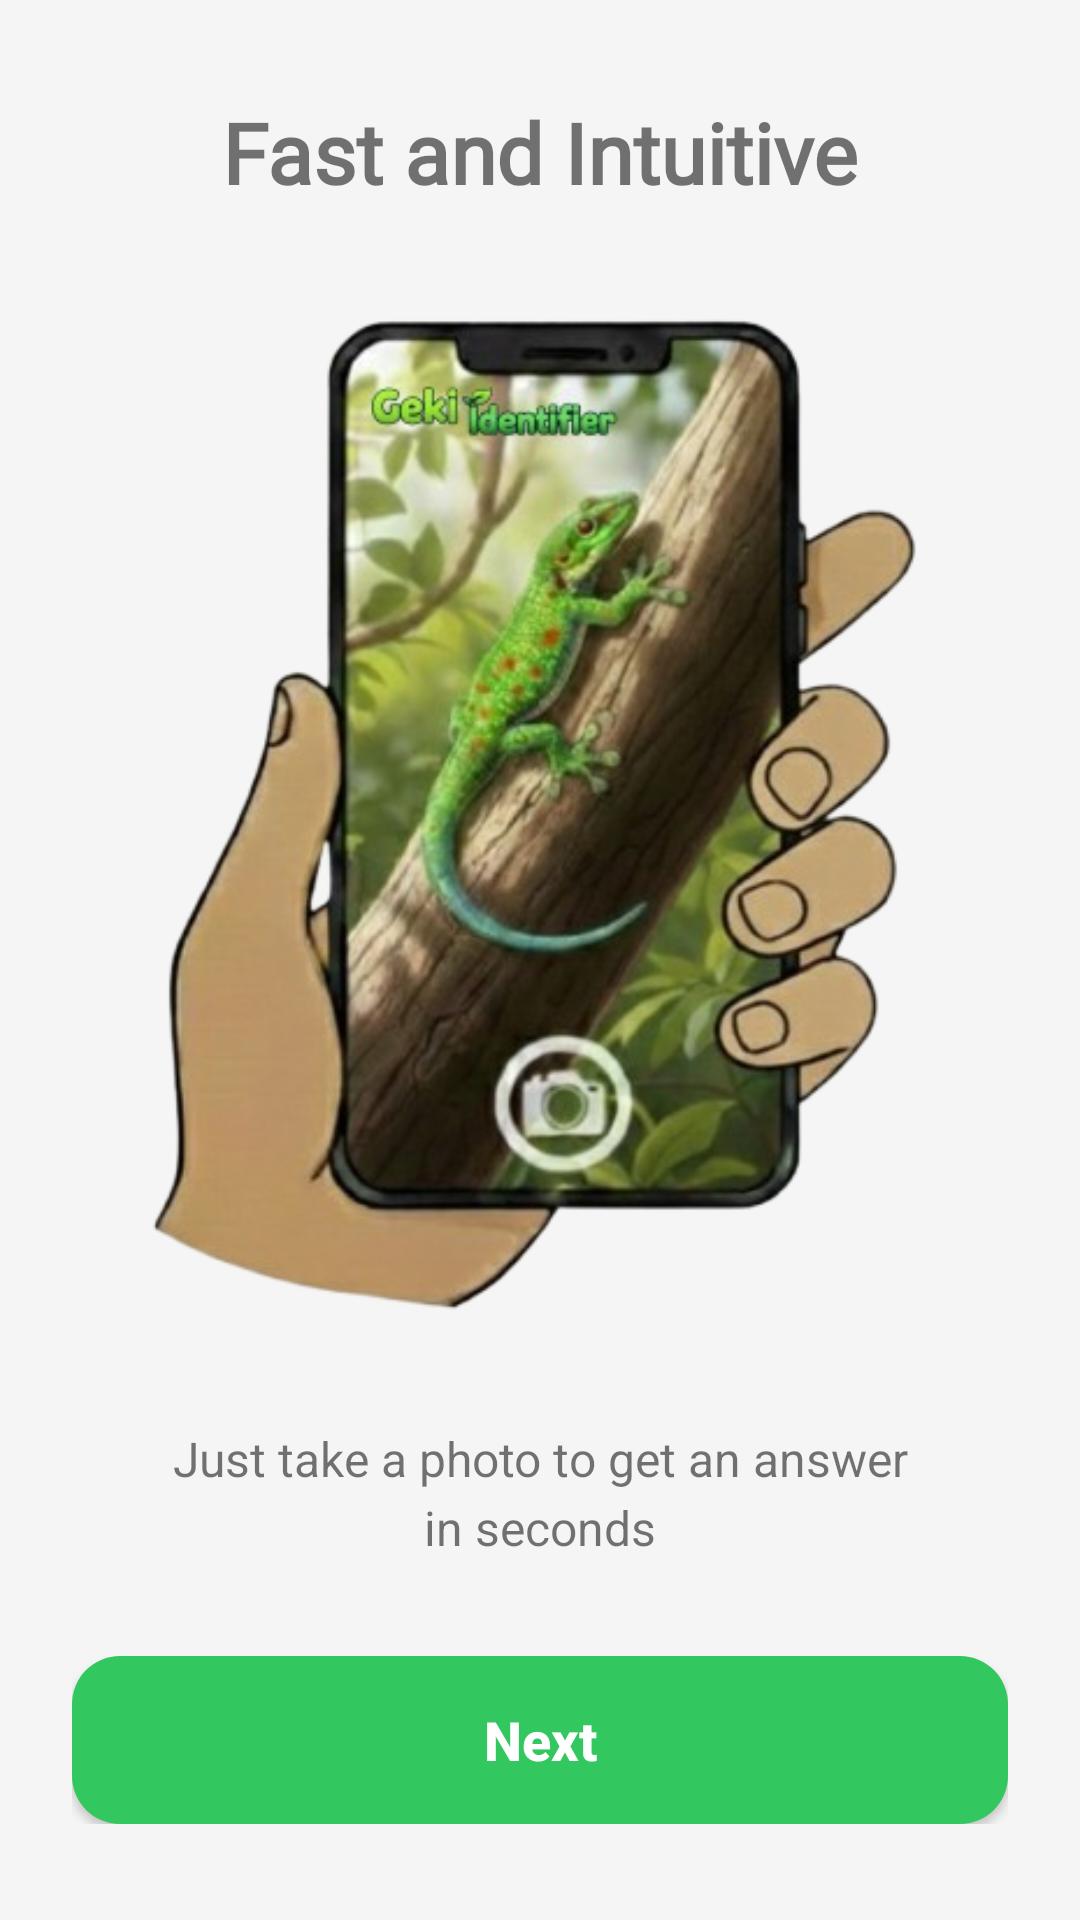

Here is an Android app screen rendered from its layout file. Give the layout XML and the strings, colors and styles it references.
<!-- AndroidManifest.xml: application theme Theme.Geki -->
<!-- res/layout/fragment_intro_page3.xml -->
<?xml version="1.0" encoding="utf-8"?>
<androidx.constraintlayout.widget.ConstraintLayout
    xmlns:android="http://schemas.android.com/apk/res/android"
    xmlns:app="http://schemas.android.com/apk/res-auto"
    android:layout_width="match_parent"
    android:layout_height="match_parent"
    android:background="@color/app_background">

    <ScrollView
        android:layout_width="match_parent"
        android:layout_height="match_parent"
        app:layout_constraintTop_toTopOf="parent"
        app:layout_constraintBottom_toBottomOf="parent"
        app:layout_constraintStart_toStartOf="parent"
        app:layout_constraintEnd_toEndOf="parent">

        <LinearLayout
            android:layout_width="match_parent"
            android:layout_height="wrap_content"
            android:orientation="vertical"
            android:gravity="center_horizontal"
            android:layout_gravity="center_vertical"
            android:padding="24dp">

        
        <TextView
            android:id="@+id/title_page3"
            android:layout_width="match_parent"
            android:layout_height="wrap_content"
            android:text="@string/intro_page3_title"
            android:textSize="28sp"
            android:textStyle="bold"
            android:fontFamily="@font/montserrat_bold"
            android:gravity="center" />

        
        <ImageView
            android:id="@+id/image_page3"
            android:layout_width="wrap_content"
            android:layout_height="350dp"
            android:src="@drawable/photo"
            android:contentDescription="@string/intro_page3_description"
            android:layout_marginTop="24dp" />

        
        <TextView
            android:id="@+id/text_under_image_page3"
            android:layout_width="match_parent"
            android:layout_height="wrap_content"
            android:text="@string/intro_page3_description"
            android:textSize="16sp"
            android:gravity="center"
            android:lineSpacingExtra="4dp"
            android:layout_marginTop="32dp"
            android:layout_marginStart="32dp"
            android:layout_marginEnd="32dp" />

        
        <androidx.appcompat.widget.AppCompatButton
            android:id="@+id/page3_button"
            android:layout_width="match_parent"
            android:layout_height="56dp"
            android:text="@string/intro_page3_button_next"
            android:textColor="#FFFFFF"
            android:textSize="18sp"
            android:textStyle="bold"
            android:textAllCaps="false"
            android:background="@drawable/button_primary_rounded"
            android:layout_marginTop="32dp" />

        </LinearLayout>

    </ScrollView>

</androidx.constraintlayout.widget.ConstraintLayout>
<!-- resources referenced by this layout -->
<resources>
  <color name="app_background">#F5F5F5</color>
  <!-- drawable button_primary_rounded (drawable) -->
  <?xml version="1.0" encoding="utf-8"?>
  <shape xmlns:android="http://schemas.android.com/apk/res/android"
      android:shape="rectangle">
      <solid android:color="#32C75F"/>
      <corners android:radius="16dp"/>
  </shape>
  <string name="intro_page3_button_next">Next</string>
  <string name="intro_page3_description">Just take a photo to get an answer in seconds</string>
  <string name="intro_page3_title">Fast and Intuitive</string>
  <style name="TextAppearance.Geki.Headline1" parent="TextAppearance.MaterialComponents.Headline1">
          <item name="fontFamily">@font/montserrat</item>
          <item name="android:fontFamily">@font/montserrat</item>
          <item name="android:textStyle">bold</item>
      </style>
  <style name="TextAppearance.Geki.Headline2" parent="TextAppearance.MaterialComponents.Headline2">
          <item name="fontFamily">@font/montserrat</item>
          <item name="android:fontFamily">@font/montserrat</item>
          <item name="android:textStyle">bold</item>
      </style>
  <style name="TextAppearance.Geki.Headline3" parent="TextAppearance.MaterialComponents.Headline3">
          <item name="fontFamily">@font/montserrat</item>
          <item name="android:fontFamily">@font/montserrat</item>
          <item name="android:textStyle">bold</item>
      </style>
  <style name="TextAppearance.Geki.Headline4" parent="TextAppearance.MaterialComponents.Headline4">
          <item name="fontFamily">@font/montserrat</item>
          <item name="android:fontFamily">@font/montserrat</item>
          <item name="android:textStyle">bold</item>
      </style>
  <style name="TextAppearance.Geki.Headline5" parent="TextAppearance.MaterialComponents.Headline5">
          <item name="fontFamily">@font/montserrat</item>
          <item name="android:fontFamily">@font/montserrat</item>
          <item name="android:textStyle">bold</item>
      </style>
  <style name="TextAppearance.Geki.Headline6" parent="TextAppearance.MaterialComponents.Headline6">
          <item name="fontFamily">@font/montserrat</item>
          <item name="android:fontFamily">@font/montserrat</item>
          <item name="android:textStyle">bold</item>
      </style>
  <style name="TextAppearance.Geki.Body1" parent="TextAppearance.MaterialComponents.Body1">
          <item name="fontFamily">@font/open_sans</item>
          <item name="android:fontFamily">@font/open_sans</item>
      </style>
  <style name="TextAppearance.Geki.Body2" parent="TextAppearance.MaterialComponents.Body2">
          <item name="fontFamily">@font/open_sans</item>
          <item name="android:fontFamily">@font/open_sans</item>
      </style>
  <style name="TextAppearance.Geki.Button" parent="TextAppearance.MaterialComponents.Button">
          <item name="fontFamily">@font/montserrat</item>
          <item name="android:fontFamily">@font/montserrat</item>
          <item name="android:textStyle">bold</item>
      </style>
  <style name="TextAppearance.Geki.Caption" parent="TextAppearance.MaterialComponents.Caption">
          <item name="fontFamily">@font/open_sans</item>
          <item name="android:fontFamily">@font/open_sans</item>
      </style>
  <style name="TextAppearance.Geki.Overline" parent="TextAppearance.MaterialComponents.Overline">
          <item name="fontFamily">@font/open_sans</item>
          <item name="android:fontFamily">@font/open_sans</item>
      </style>
  <color name="black">#FF000000</color>
  <color name="offer_pro_primary">#32C75F</color>
  <color name="status_bar_translucent_green">#F5F5F5</color>
  <color name="navigation_bar_translucent_green">#F5F5F5</color>
  <style name="CustomPopupMenu" parent="Widget.AppCompat.PopupMenu">
          <item name="android:dropDownListViewStyle">@style/CustomDropDownListView</item>
      </style>
  <color name="text_medium_gray">#666666</color>
</resources>
